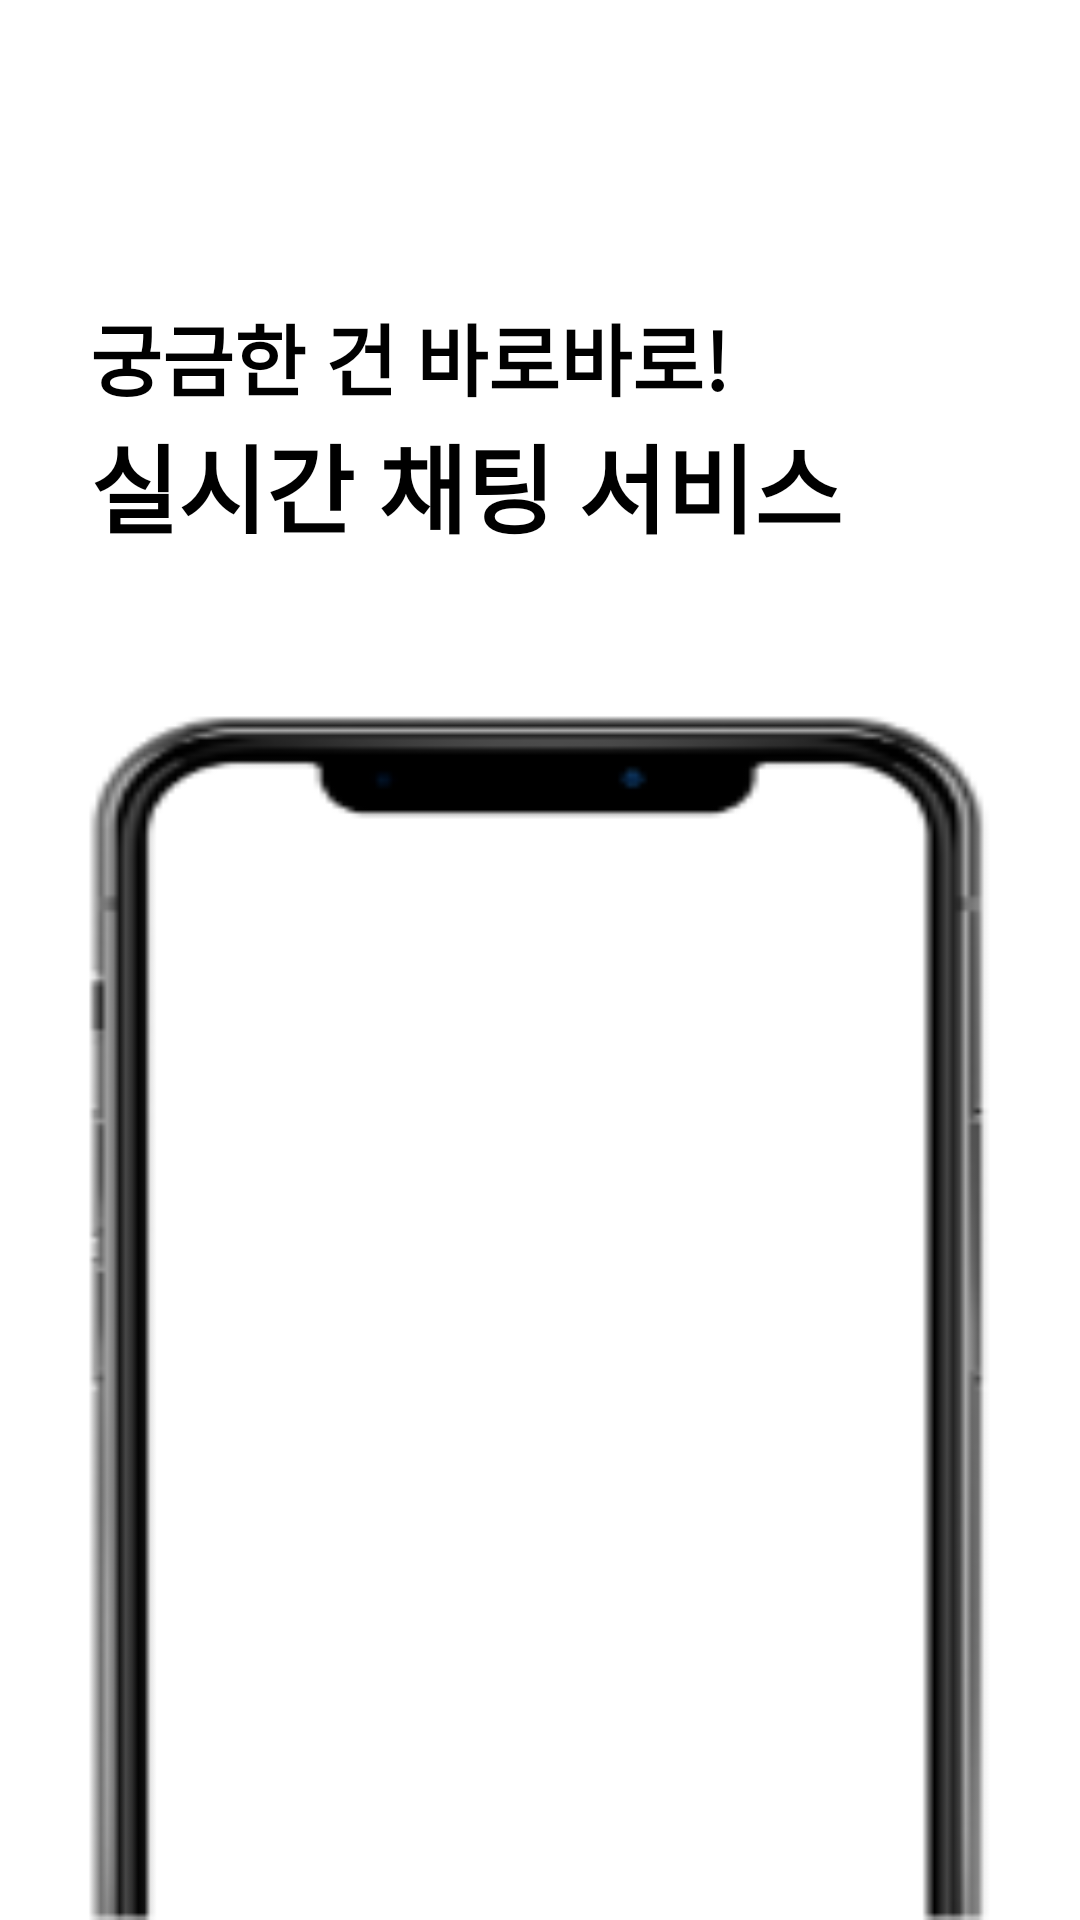

This screen was rendered from an Android layout file. Write that file and the resources it references.
<!-- AndroidManifest.xml: application theme AppTheme -->
<!-- res/layout/acitivity_main_frag3.xml -->
<?xml version="1.0" encoding="utf-8"?>
<LinearLayout xmlns:android="http://schemas.android.com/apk/res/android"
    xmlns:app="http://schemas.android.com/apk/res-auto"
    xmlns:tools="http://schemas.android.com/tools"
    android:layout_width="match_parent"
    android:layout_height="match_parent"
    android:background="#FFFFFF"
    android:orientation="vertical"
    >
    <Space
        android:layout_width="match_parent"
        android:layout_height="100dp"
        />


    <LinearLayout
        android:layout_width="match_parent"
        android:layout_height="wrap_content"
        android:layout_weight="322"
        android:orientation="vertical">
        <LinearLayout
            android:layout_width="match_parent"
            android:layout_height="wrap_content"
            android:orientation="vertical">
            <TextView
                android:layout_width="wrap_content"
                android:layout_height="wrap_content"
                android:layout_marginLeft="30dp"
                android:text="궁금한 건 바로바로!"
                android:textSize="26dp"
                android:textColor="#000000"
                android:textStyle="bold"></TextView>
            <TextView
                android:layout_width="wrap_content"
                android:layout_height="wrap_content"
                android:layout_marginLeft="30dp"
                android:text="실시간 채팅 서비스"
                android:textSize="32dp"
                android:textColor="#000000"
                android:textStyle="bold"></TextView>
        </LinearLayout>
        <Space
            android:layout_width="match_parent"
            android:layout_height="30dp"
            />
        <LinearLayout
            android:layout_width="match_parent"
            android:layout_height="wrap_content"
            android:layout_weight="0.5"></LinearLayout>
        <LinearLayout
            android:layout_width="match_parent"
            android:layout_height="wrap_content"
            android:layout_weight="257.5"
            android:weightSum="187.5">
            <LinearLayout
                android:layout_width="wrap_content"
                android:layout_height="match_parent"
                android:layout_weight="15">
            </LinearLayout>
            <LinearLayout
                android:layout_width="wrap_content"
                android:layout_height="match_parent"
                android:layout_weight="157.5">
                <LinearLayout
                    android:layout_width="match_parent"
                    android:layout_height="match_parent"
                    android:background="@drawable/iphone_ex"></LinearLayout>
            </LinearLayout>
            <LinearLayout
                android:layout_width="wrap_content"
                android:layout_height="match_parent"
                android:layout_weight="15">
            </LinearLayout>
        </LinearLayout>
    </LinearLayout>


</LinearLayout>
<!-- resources referenced by this layout -->
<resources>
  <!-- drawable iphone_ex: png bitmap (drawable-v24, 8279 bytes) -->
  <style name="AppTheme" parent="Theme.AppCompat.Light.NoActionBar">
          
          <item name="colorPrimary">@color/colorPrimary</item>
          <item name="colorPrimaryDark">@color/colorPrimaryDark</item>
          <item name="colorAccent">@color/colorAccent</item>
          <item name="android:windowDrawsSystemBarBackgrounds">true</item>
          <item name="android:statusBarColor">@android:color/transparent</item>
          <item name="android:windowTranslucentStatus">true</item>
          <item name="android:fitsSystemWindows">true</item>
      </style>
  <color name="colorPrimary">#70459A</color>
  <color name="colorPrimaryDark">#000000</color>
  <color name="colorAccent">#70459A</color>
</resources>
